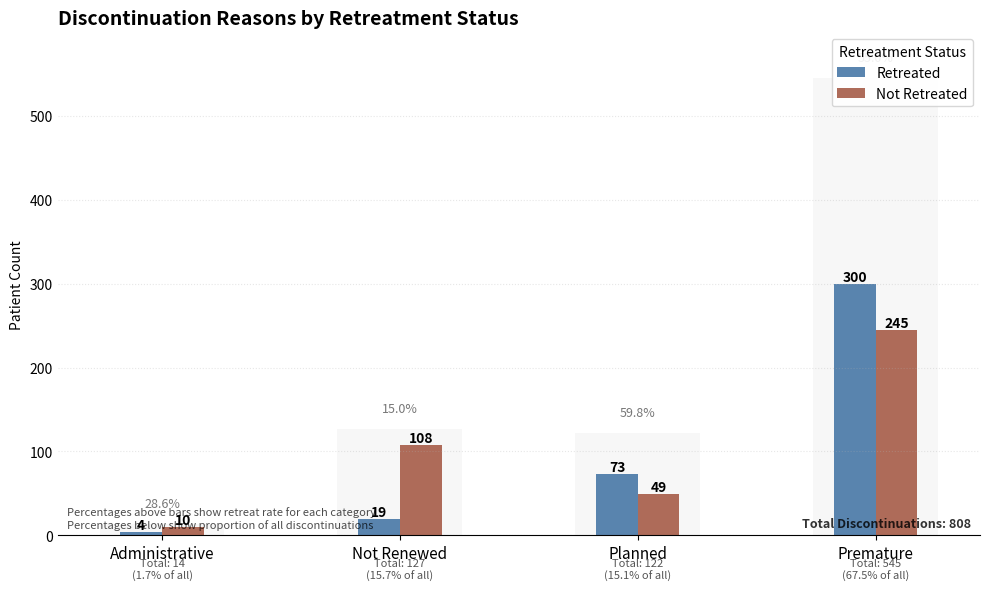

Recreate this plot in Python.
"""
Enhanced Streamlit-optimized visualization for discontinuation and retreatment analysis.
"""
import matplotlib.pyplot as plt
import pandas as pd
import numpy as np
import json
from typing import Optional, List, Tuple
import matplotlib.ticker as mtick

def create_enhanced_discontinuation_chart(
    data: pd.DataFrame,
    title: str = "Discontinuation Reasons by Retreatment Status",
    figsize: Tuple[int, int] = (10, 6),
    save_path: Optional[str] = None,
    minimal_style: bool = True,
    show_percentages: bool = True,
    show_totals: bool = True
) -> Tuple[plt.Figure, plt.Axes]:
    """
    Create an enhanced Tufte-inspired chart for discontinuation reasons and retreatment status.
    
    Parameters
    ----------
    data : pd.DataFrame
        DataFrame with columns: discontinuation_reason, retreatment_status, count
    title : str
        Chart title
    figsize : tuple
        Figure size as (width, height)
    save_path : str, optional
        Path to save the figure
    minimal_style : bool
        Whether to use minimal Tufte-inspired style
    show_percentages : bool
        Whether to show retreatment percentages
    show_totals : bool
        Whether to show total count annotations
        
    Returns
    -------
    tuple
        (fig, ax) matplotlib figure and axes objects
    """
    # Define colors
    retreat_color = "#4878A6"  # Muted blue
    not_retreat_color = "#A65C48"  # Muted red
    bg_color = "#e5e5e5"  # Light grey
    
    # Sort and prepare data
    reason_order = ["Administrative", "Not Renewed", "Planned", "Premature"]
    retreat_order = ["Retreated", "Not Retreated"]
    
    # Pivot data for plotting
    pivot_df = data.pivot(
        index="discontinuation_reason", 
        columns="retreatment_status", 
        values="count"
    ).fillna(0)
    
    # Reorder rows and columns
    pivot_df = pivot_df.reindex(index=reason_order, columns=retreat_order)
    
    # Calculate totals
    totals = pivot_df.sum(axis=1)
    
    # Get the percentage of total for each discontinuation reason
    total_patients = totals.sum()
    reason_pcts = totals / total_patients * 100
    
    # Create figure
    fig, ax = plt.subplots(figsize=figsize)
    
    # Apply minimal style if requested
    if minimal_style:
        # Remove top and right spines
        ax.spines['top'].set_visible(False)
        ax.spines['right'].set_visible(False)
        ax.spines['left'].set_visible(False)
        
        # Remove y-axis ticks
        ax.tick_params(axis='y', length=0)
        
        # Set clean background
        plt.rcParams['axes.facecolor'] = 'white'
        plt.rcParams['figure.facecolor'] = 'white'
        
        # Add light gridlines
        ax.grid(axis='y', linestyle=':', alpha=0.3, zorder=0)
    
    # Setup bar positions
    x = np.arange(len(pivot_df.index))
    x_adjusted = x * 2  # Increase spacing between bars
    bar_width = 0.35
    
    # Draw background bars for totals
    background_width = bar_width * 3.0
    ax.bar(
        x_adjusted,
        totals,
        width=background_width,
        color=bg_color,
        alpha=0.3,
        zorder=0,
        label="_nolegend_"  # Don't include in legend
    )
    
    # Calculate offsets for centered bars
    offset_start = -bar_width / 2
    
    # Draw bars for retreated patients
    retreated_bars = ax.bar(
        x_adjusted + offset_start,
        pivot_df["Retreated"],
        width=bar_width,
        label="Retreated",
        color=retreat_color,
        alpha=0.9,
        zorder=1
    )
    
    # Draw bars for non-retreated patients
    not_retreated_bars = ax.bar(
        x_adjusted + offset_start + bar_width,
        pivot_df["Not Retreated"],
        width=bar_width,
        label="Not Retreated",
        color=not_retreat_color,
        alpha=0.9,
        zorder=1
    )
    
    # Add data labels to bars
    def add_labels(bars):
        for bar in bars:
            height = bar.get_height()
            if height > 0:  # Only add labels to bars with values
                ax.text(
                    bar.get_x() + bar.get_width()/2.,
                    height,
                    f'{int(height)}',
                    ha='center',
                    va='bottom',
                    fontsize=10,
                    fontweight='bold'
                )
    
    add_labels(retreated_bars)
    add_labels(not_retreated_bars)
    
    # Calculate and show retreatment percentages
    if show_percentages:
        for i, (reason, total) in enumerate(totals.items()):
            if total > 0:  # Avoid division by zero
                retreated = pivot_df.loc[reason, "Retreated"]
                retreat_pct = retreated / total * 100
                
                # Add percentage label above the background bar
                ax.text(
                    x_adjusted[i],
                    total + (max(totals) * 0.03),  # Small offset above the total bar
                    f"{retreat_pct:.1f}%",
                    ha='center',
                    va='bottom',
                    fontsize=9,
                    alpha=0.8,
                    color='#555555'
                )
    
    # Add total count and percentage of all discontinuations
    if show_totals:
        for i, (reason, total) in enumerate(totals.items()):
            # Calculate percentage of all discontinuations
            pct_of_all = total / total_patients * 100
            
            # Add labels below x-axis
            ax.text(
                x_adjusted[i],
                -max(totals) * 0.05,  # Position below axis
                f"Total: {int(total)}\n({pct_of_all:.1f}% of all)",
                ha='center',
                va='top',
                fontsize=8,
                color='#555555'
            )
    
    # Set up labels and formatting
    ax.set_xlabel("")
    ax.set_ylabel("Patient Count")
    ax.set_title(title, loc="left", fontsize=14, fontweight='bold')
    ax.set_xticks(x_adjusted)
    ax.set_xticklabels(pivot_df.index, fontsize=11)
    
    # Extend y-axis a bit for the percentage labels
    y_max = max(totals) * 1.1
    ax.set_ylim(0, y_max)
    
    # Add legend
    ax.legend(
        title="Retreatment Status",
        loc="upper right",
        frameon=True,
        framealpha=0.9,
        edgecolor='lightgrey'
    )
    
    # Add subtitle with explanation
    if show_percentages:
        ax.text(
            0.01, 0.01,
            "Percentages above bars show retreat rate for each category\nPercentages below show proportion of all discontinuations",
            transform=ax.transAxes,
            ha='left',
            va='bottom',
            fontsize=8,
            alpha=0.7,
            style='italic'
        )
    
    # Add total discontinuations as text
    ax.text(
        0.99, 0.01,
        f"Total Discontinuations: {int(total_patients)}",
        transform=ax.transAxes,
        ha='right',
        va='bottom',
        fontsize=9,
        fontweight='bold',
        alpha=0.8
    )
    
    # Ensure tight layout
    fig.tight_layout()
    
    # Save if path provided
    if save_path:
        fig.savefig(save_path, dpi=300, bbox_inches="tight")
    
    return fig, ax


def load_sample_data():
    """Load sample data based on actual discontinuation counts."""
    # Actual discontinuation counts
    discontinuation_counts = {
        'Administrative': 14,
        'Not Renewed': 127,
        'Planned': 122,
        'Premature': 545
    }
    
    # Made-up retreatment percentages
    admin_retreat_pct = 0.25      # 25% of Administrative discontinuations are retreated
    not_renewed_retreat_pct = 0.15 # 15% of Not Renewed discontinuations are retreated
    planned_retreat_pct = 0.60     # 60% of Planned discontinuations are retreated
    premature_retreat_pct = 0.55   # 55% of Premature discontinuations are retreated
    
    data = [
        {"discontinuation_reason": "Administrative", "retreatment_status": "Retreated", 
         "count": round(discontinuation_counts['Administrative'] * admin_retreat_pct)},
        {"discontinuation_reason": "Administrative", "retreatment_status": "Not Retreated", 
         "count": discontinuation_counts['Administrative'] - round(discontinuation_counts['Administrative'] * admin_retreat_pct)},
        
        {"discontinuation_reason": "Not Renewed", "retreatment_status": "Retreated", 
         "count": round(discontinuation_counts['Not Renewed'] * not_renewed_retreat_pct)},
        {"discontinuation_reason": "Not Renewed", "retreatment_status": "Not Retreated", 
         "count": discontinuation_counts['Not Renewed'] - round(discontinuation_counts['Not Renewed'] * not_renewed_retreat_pct)},
        
        {"discontinuation_reason": "Planned", "retreatment_status": "Retreated", 
         "count": round(discontinuation_counts['Planned'] * planned_retreat_pct)},
        {"discontinuation_reason": "Planned", "retreatment_status": "Not Retreated", 
         "count": discontinuation_counts['Planned'] - round(discontinuation_counts['Planned'] * planned_retreat_pct)},
        
        {"discontinuation_reason": "Premature", "retreatment_status": "Retreated", 
         "count": round(discontinuation_counts['Premature'] * premature_retreat_pct)},
        {"discontinuation_reason": "Premature", "retreatment_status": "Not Retreated", 
         "count": discontinuation_counts['Premature'] - round(discontinuation_counts['Premature'] * premature_retreat_pct)},
    ]
    
    return pd.DataFrame(data)


if __name__ == "__main__":
    # Load sample data
    df = load_sample_data()
    
    # Create and save enhanced chart
    fig, ax = create_enhanced_discontinuation_chart(
        data=df,
        title="Discontinuation Reasons by Retreatment Status",
        save_path="streamlit_discontinuation_enhanced.png",
        show_percentages=True,
        show_totals=True
    )
    
    print("Enhanced chart saved to: streamlit_discontinuation_enhanced.png")